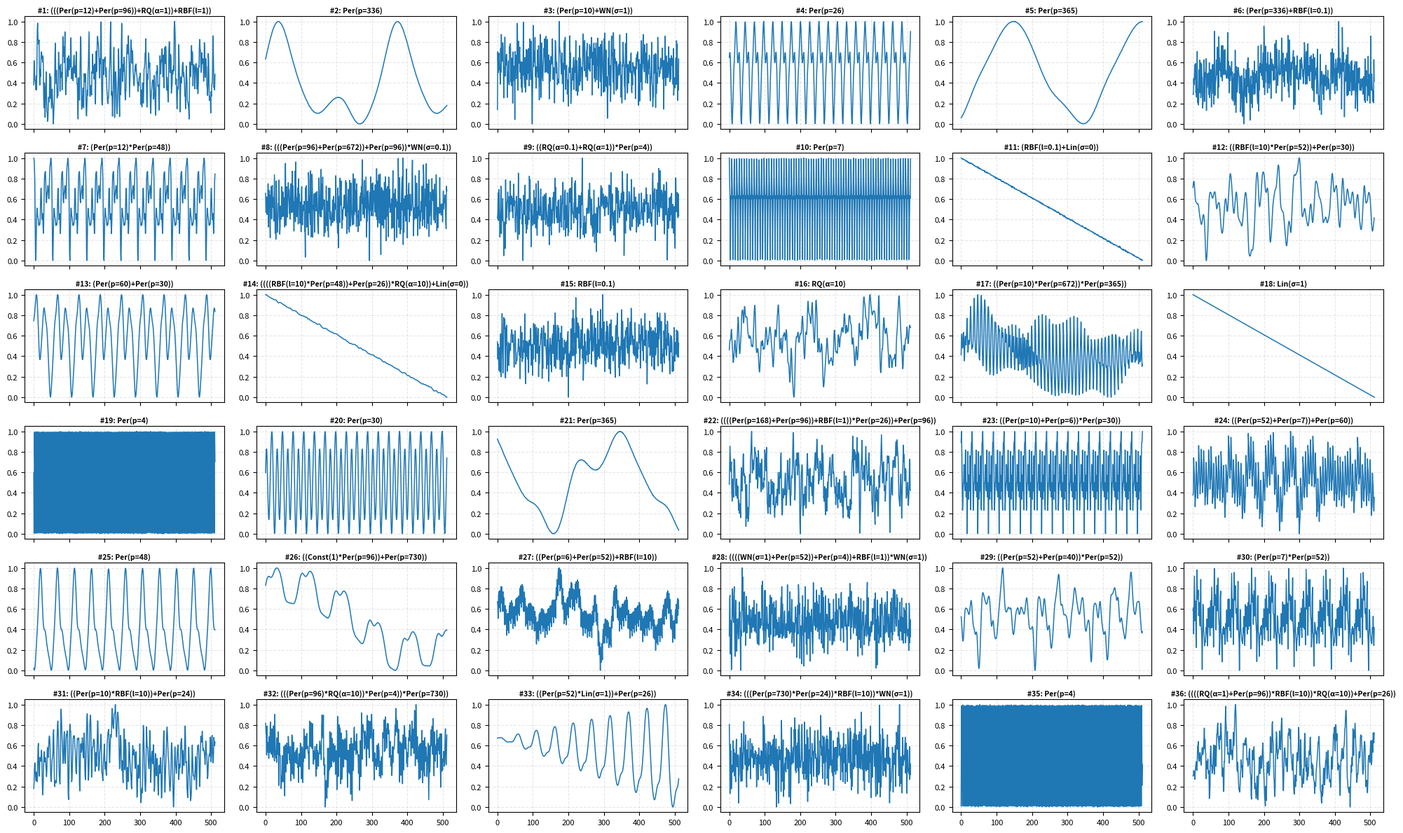

Python code for this plot:
import numpy as np
import pandas as pd
import matplotlib.pyplot as plt
from typing import List, Dict, Any, Tuple

# =====================================================================
# 1. 메타데이터(이름, 하이퍼파라미터, 수식 표기)를 추적하는 기본 커널 정의
# =====================================================================
class Kernel:
    """
    모든 커널의 추상 베이스 클래스 (Base Class)
    - name: 커널 종류 이름 (예: 'Linear', 'Periodic')
    - params: 해당 커널에 적용된 하이퍼파라미터 딕셔너리 (예: {'sigma': 1.0})
    - expr: 플롯 타이틀 및 시각화용 축약 수식 문자열 (예: 'Lin(σ=1)')
    """
    def __init__(self, name: str, params: Dict[str, Any], expr: str):
        self.name = name
        self.params = params
        self.expr = expr

    def __call__(self, x1: np.ndarray, x2: np.ndarray) -> np.ndarray:
        """
        두 시점 벡터 x1(N,), x2(N,) 사이의 공분산 행렬 (N, N)을 계산하는 추상 메서드
        """
        raise NotImplementedError

    def __add__(self, other: "Kernel") -> "CombinedKernel":
        """
        덧셈 연산자(+) 오버로딩: 두 커널을 더하여 독립 패턴의 중첩(Superposition)을 생성
        """
        return CombinedKernel(self, other, op="+")

    def __mul__(self, other: "Kernel") -> "CombinedKernel":
        """
        곱셈 연산자(*) 오버로딩: 두 커널을 곱하여 패턴 간의 상호작용 및 진폭 변조(Modulation)를 생성
        """
        return CombinedKernel(self, other, op="*")


class CombinedKernel(Kernel):
    """
    두 커널을 덧셈(+) 또는 곱셈(*)으로 결합한 복합 커널 클래스 (트리 구조)
    """
    def __init__(self, k1: Kernel, k2: Kernel, op: str):
        self.k1 = k1
        self.k2 = k2
        self.op = op
        # 하위 커널들의 수식을 괄호로 묶어 결합된 수식 문자열을 재귀적으로 생성
        expr = f"({k1.expr}{op}{k2.expr})"
        super().__init__(name="Combined", params={}, expr=expr)

    def __call__(self, x1: np.ndarray, x2: np.ndarray) -> np.ndarray:
        # 덧셈 결합: 두 공분산 행렬의 원소별 합 (Cov_A + Cov_B)
        if self.op == "+":
            return self.k1(x1, x2) + self.k2(x1, x2)
        # 곱셈 결합: 두 공분산 행렬의 원소별 곱 (Hadamard Product, Cov_A * Cov_B)
        elif self.op == "*":
            return self.k1(x1, x2) * self.k2(x1, x2)
        raise ValueError(f"Unknown operation: {self.op}")


class ConstantKernel(Kernel):
    """
    Constant Kernel: K(x, x') = C
    - 시계열의 전체적인 기준 오프셋/상수 레벨을 결정
    """
    def __init__(self, c: float = 1.0):
        super().__init__(name="Constant", params={"c": c}, expr=f"Const({c:g})")
        self.c = c

    def __call__(self, x1: np.ndarray, x2: np.ndarray) -> np.ndarray:
        # 모든 시점 쌍 간의 공분산 값을 고정 상수 C로 채움 (N x N 행렬)
        return np.full((len(x1), len(x2)), self.c)


class WhiteNoiseKernel(Kernel):
    """
    White Noise Kernel: K(x, x') = sigma_n * I(x == x')
    - 시점 간 상관관계가 없는 독립적인 불규칙 잡음(Noise) 모델링
    """
    def __init__(self, sigma_n: float):
        super().__init__(name="WhiteNoise", params={"sigma_n": sigma_n}, expr=f"WN(σ={sigma_n:g})")
        self.sigma_n = sigma_n

    def __call__(self, x1: np.ndarray, x2: np.ndarray) -> np.ndarray:
        # x1과 x2 시점 간의 절대 차이를 브로드캐스팅으로 계산 (N x N)
        diff = np.abs(x1[:, None] - x2[None, :])
        # 대각 성분(동일 시점, diff ≈ 0)에만 노이즈 분산(sigma_n)을 부여하고 나머지는 0
        return np.where(diff < 1e-6, self.sigma_n, 0.0)


class LinearKernel(Kernel):
    """
    Linear Kernel: K(x, x') = sigma^2 + x * x'
    - 일정한 기울기로 지속 상승/하강하는 선형 추세(Trend) 모델링
    """
    def __init__(self, sigma: float):
        super().__init__(name="Linear", params={"sigma": sigma}, expr=f"Lin(σ={sigma:g})")
        self.sigma = sigma

    def __call__(self, x1: np.ndarray, x2: np.ndarray) -> np.ndarray:
        # 두 시점 벡터의 외적(Outer Product)을 통해 x * x' 행렬을 생성하고 오프셋 sigma^2을 가산
        return (self.sigma ** 2) + np.outer(x1, x2)


class RBFKernel(Kernel):
    """
    RBF (Radial Basis Function / Squared Exponential) Kernel:
    K(x, x') = exp(-||x - x'||^2 / (2 * l^2))
    - 미분 가능하며 매우 매끄럽고 완만한 국소 변동성(Local Variation) 모델링
    """
    def __init__(self, length_scale: float):
        super().__init__(name="RBF", params={"length_scale": length_scale}, expr=f"RBF(l={length_scale:g})")
        self.l = length_scale

    def __call__(self, x1: np.ndarray, x2: np.ndarray) -> np.ndarray:
        # 시점 간의 유클리드 거리 제곱 행렬 계산: (t_i - t_j)^2
        dist_sq = (x1[:, None] - x2[None, :]) ** 2
        # 길이 스케일(l)에 따른 지수 감쇠 적용
        return np.exp(-dist_sq / (2.0 * (self.l ** 2)))


class RationalQuadraticKernel(Kernel):
    """
    Rational Quadratic Kernel:
    K(x, x') = (1 + ||x - x'||^2 / (2 * alpha * l^2))^(-alpha)
    - 서로 다른 여러 길이 스케일(Multi-scale)의 RBF 커널이 혼합된 형태의 부드러운 곡선 모델링
    """
    def __init__(self, alpha: float, c: float = 1.0):
        super().__init__(name="RationalQuadratic", params={"alpha": alpha, "c": c}, expr=f"RQ(α={alpha:g})")
        self.alpha = alpha
        self.c = c

    def __call__(self, x1: np.ndarray, x2: np.ndarray) -> np.ndarray:
        dist_sq = (x1[:, None] - x2[None, :]) ** 2
        return (1.0 + dist_sq / (2.0 * self.alpha)) ** (-self.c)


class PeriodicKernel(Kernel):
    """
    Periodic Kernel:
    K(x, x') = exp(-2 * sin^2(pi * ||x - x'|| / p))
    - 엄격하게 주기 p마다 동일한 파형이 반복되는 계절성(Seasonality) 모델링
    """
    def __init__(self, period: float):
        super().__init__(name="Periodic", params={"period": period}, expr=f"Per(p={period:g})")
        self.p = period

    def __call__(self, x1: np.ndarray, x2: np.ndarray) -> np.ndarray:
        diff = np.abs(x1[:, None] - x2[None, :])
        # 주기 p를 기반으로 한 삼각함수 파동 변환
        sin_val = np.sin(np.pi * diff / self.p)
        return np.exp(-2.0 * (sin_val ** 2))


# =====================================================================
# 2. Kernel Bank 생성 함수 (Chronos Table 2에 정의된 총 31개 기본 커널)
# =====================================================================
def build_kernel_bank() -> List[Kernel]:
    """
    논문 Table 2의 커널 종류 및 하이퍼파라미터 조합을 1:1 인스턴스로 생성하여 반환 (총 31개)
    """
    bank: List[Kernel] = []
    
    # 1. Constant 커널 (1개: C=1.0)
    bank.append(ConstantKernel(c=1.0))
    
    # 2. White Noise 커널 (2개: sigma_n in {0.1, 1.0})
    for s_n in [0.1, 1.0]:
        bank.append(WhiteNoiseKernel(sigma_n=s_n))
        
    # 3. Linear 커널 (3개: sigma in {0.0, 1.0, 10.0})
    for s in [0.0, 1.0, 10.0]:
        bank.append(LinearKernel(sigma=s))
        
    # 4. RBF 커널 (3개: length_scale in {0.1, 1.0, 10.0})
    for l in [0.1, 1.0, 10.0]:
        bank.append(RBFKernel(length_scale=l))
        
    # 5. Rational Quadratic 커널 (3개: alpha in {0.1, 1.0, 10.0})
    for alpha in [0.1, 1.0, 10.0]:
        bank.append(RationalQuadraticKernel(alpha=alpha))
        
    # 6. Periodic 커널 (19개: 일, 주, 월, 분기, 연 단위 주기를 나타내는 19개 주기 p)
    periods = [24, 48, 96, 168, 336, 672, 7, 14, 30, 60, 365, 730, 4, 26, 52, 6, 12, 40, 10]
    for p in periods:
        bank.append(PeriodicKernel(period=p))
        
    # 총 1 + 2 + 3 + 3 + 3 + 19 = 31개
    return bank


# =====================================================================
# 3. Algorithm 2: 메타데이터 추적형 KernelSynth 시계열 생성 함수
# =====================================================================
def kernel_synth(
    kernel_bank: List[Kernel],
    sample_id: int,
    max_kernels: int = 5,
    length: int = 512,
    jitter: float = 1e-5
) -> Tuple[np.ndarray, Dict[str, Any]]:
    """
    가우시안 프로세스 사전분포(GP Prior)로부터 합성 시계열 1개와 조합 메타데이터를 함께 생성
    - sample_id: 생성할 샘플의 식별 번호 (1 ~ 25)
    - max_kernels: 수식 조합 시 결합할 수 있는 최대 커널 개수 (기본값 J=5)
    - length: 생성할 시계열 타임스텝 길이 (L=512)
    - jitter: Cholesky 분해 시 수치적 양의 준정부호성을 보장하기 위한 대각 안정화 상수
    """
    # -------------------------------------------------------------
    # Step 1: 조합할 커널 개수 j ~ U{1, J} 무작위 추출
    # -------------------------------------------------------------
    j = np.random.randint(1, max_kernels + 1)

    # -------------------------------------------------------------
    # Step 2: 31개 커널 뱅크에서 j개의 기본 커널 복원 추출 (Sampling with replacement)
    # -------------------------------------------------------------
    selected_indices = np.random.choice(len(kernel_bank), size=j, replace=True)
    selected_kernels = [kernel_bank[idx] for idx in selected_indices]

    # -------------------------------------------------------------
    # Step 3: 첫 번째 커널로 수식 및 메타데이터 초기화
    # -------------------------------------------------------------
    composed_kernel = selected_kernels[0]
    kernels_used = [selected_kernels[0].name]
    hyperparameters = [selected_kernels[0].params]
    operations = []

    # -------------------------------------------------------------
    # Step 4~7: 이항 연산자(+, *)를 무작위 선택하여 커널을 순차 합성
    # -------------------------------------------------------------
    for i in range(1, j):
        # +, * 중 하나를 50% 확률로 무작위 선택
        op = np.random.choice(["+", "*"])
        operations.append(op)
        kernels_used.append(selected_kernels[i].name)
        hyperparameters.append(selected_kernels[i].params)

        # 연산자 오버로딩에 의해 CombinedKernel 객체 트리 생성
        if op == "+":
            composed_kernel = composed_kernel + selected_kernels[i]
        else:
            composed_kernel = composed_kernel * selected_kernels[i]

    # -------------------------------------------------------------
    # Step 8: GP Prior: N(0, K*)에서 길이 length의 시계열 샘플링
    # -------------------------------------------------------------
    # 시간 축 인덱스 벡터 t = [0, 1, 2, ..., length-1]
    t = np.linspace(0, length - 1, length)

    # 조합된 복합 커널 함수를 사용해 (length x length) 공분산 행렬 K* 계산
    cov_matrix = composed_kernel(t, t)

    # 부동소수점 오차로 인한 고유값 왜곡을 방지하기 위해 대각선에 미세한 Jitter 추가
    cov_matrix += np.eye(length) * jitter

    # 평균이 0인 다변량 정규분포 N(0, cov_matrix)에서 1개의 난수 벡터 샘플링
    mean_vector = np.zeros(length)
    synthetic_series = np.random.multivariate_normal(mean_vector, cov_matrix)

    # -------------------------------------------------------------
    # Step 9: DataFrame 기록용 메타데이터 딕셔너리 구성
    # -------------------------------------------------------------
    meta = {
        "Sample_ID": sample_id,
        "Num_Kernels": j,
        "Kernel_Expression": composed_kernel.expr,
        "Kernels_Used": kernels_used,
        "Operations": operations if operations else ["None"],
        "Hyperparameters": hyperparameters
    }
    return synthetic_series, meta


# =====================================================================
# 4. 실행 및 시각화 테스트 (25개 샘플 생성, DataFrame 구축, 5x5 Grid Plot)
# =====================================================================
if __name__ == "__main__":
    # 재현성을 위한 난수 생성기 시드 고정
    np.random.seed(42)

    # 31개 기본 커널 뱅크 인스턴스 빌드
    bank = build_kernel_bank()

    samples_data = []      # 생성된 시계열 수치 배열을 저장할 리스트
    metadata_records = []  # 커널 조합 메타데이터를 저장할 리스트
    num_samples = 36       # 6x6 그리드 생성을 위한 총 샘플 수

    # 64회 반복하며 가상 시계열 및 메타데이터 추출
    for i in range(1, num_samples + 1):
        ts, meta = kernel_synth(bank, sample_id=i, max_kernels=5, length=512)
        samples_data.append(ts)
        metadata_records.append(meta)

    # -----------------------------------------------------------------
    # (1) 조합 메타데이터를 Pandas DataFrame으로 변환 및 검증
    # -----------------------------------------------------------------
    df_kernels = pd.DataFrame(metadata_records)

    print("=== KernelSynth Generation Metadata DataFrame ===")
    # 주요 메타 컬럼(샘플ID, 커널수, 최종수식, 적용연산자) 상위 5개 출력
    print(df_kernels[["Sample_ID", "Num_Kernels", "Kernel_Expression", "Operations"]].head(100))
    print("\n전체 컬럼 목록:", list(df_kernels.columns))

    # -----------------------------------------------------------------
    # (2) 5x5 서브플롯 그리드 생성 및 Title에 커널 조합 수식 매핑
    # -----------------------------------------------------------------
    # 가로 20인치, 세로 12인치의 여유 있는 캔버스 생성 (X축 공유)
    fig, axes = plt.subplots(6, 6, figsize=(20, 12), sharex=True)
    axes = axes.flatten()  # 2차원 축 배열(6, 6)을 1차원(36,)으로 펼쳐 인덱싱 편의성 확보

    for idx in range(num_samples):
        ax = axes[idx]
        ts = samples_data[idx]

        # Min-Max 스케일링 (분해 안정성 확보)
        ts_scaled = (ts - np.min(ts)) / (np.max(ts) - np.min(ts) + 1e-9)

        expr = metadata_records[idx]["Kernel_Expression"]

        # 시계열 라인 플롯 렌더링
        ax.plot(ts_scaled, color="tab:blue", lw=1.1)

        # 서브플롯 타이틀에 샘플 번호와 축약된 커널 조합 수식을 함께 명시
        # 폭이 좁은 5x5 환경에서 텍스트 겹침을 방지하기 위해 폰트 크기 7.5pt 지정
        ax.set_title(f"#{idx+1}: {expr}", fontsize=7.5, fontweight="bold", pad=4)
        #ax.set_title(f"{expr}", fontsize=7.5, fontweight="bold", pad=4)

        # 가독성을 높이기 위한 반투명 보조선 및 눈금 폰트 조정
        ax.grid(True, linestyle="--", alpha=0.3)
        ax.tick_params(axis='both', which='major', labelsize=8)

    # 서브플롯 간 여백 자동 조정 후 화면 출력
    plt.tight_layout()
    plt.show()
